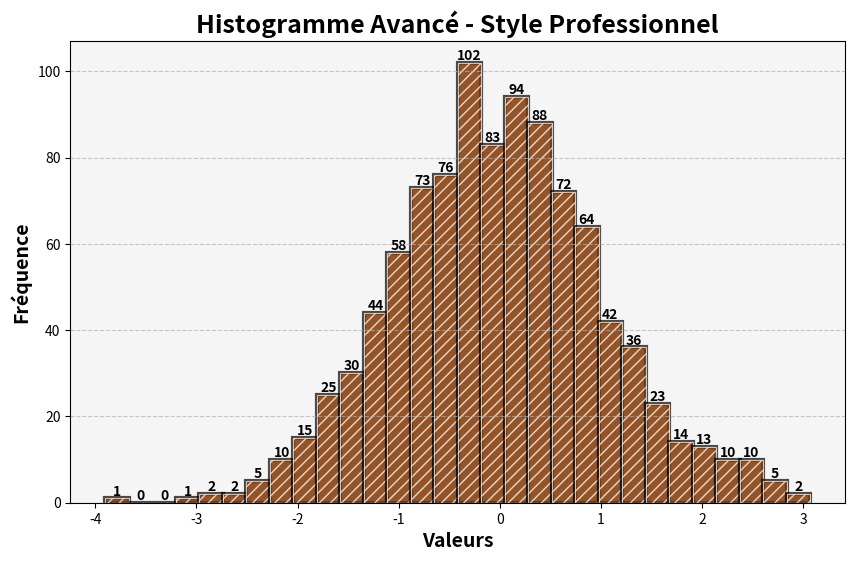

Source code (Python):
import matplotlib.pyplot as plt
import numpy as np
import matplotlib.patheffects as path_effects
# Génération de données aléatoires pour l'exemple
data = np.random.randn(1000)

# Préparation de la figure
plt.figure(figsize=(10, 6))
bins = 30

# Création de l'histogramme avec ombres
n, bins, patches = plt.hist(data, bins=bins, color='#4169e1', edgecolor='black', alpha=0.7)
import matplotlib.pyplot as plt
import numpy as np

# Génération de données aléatoires pour l'exemple
data = np.random.randn(1000)



# Application d'un motif pour simuler l'aspect du bois
for patch in patches:
    patch.set_facecolor('#8B4513')  # Couleur marron foncé pour le bois
    patch.set_hatch('///')  # Motif pour imiter la texture du bois



# Ajout d'ombres pour chaque barre
for patch in patches:
    x = patch.get_x() + patch.get_width() / 2
    y = patch.get_height()
    plt.text(x, y, f'{int(y)}', ha='center', va='bottom', fontweight='bold', color='black')

    # Création de l'effet d'ombre
    patch.set_edgecolor('white')
    patch.set_linewidth(0.8)
    patch.set_path_effects([path_effects.withStroke(linewidth=3, foreground='black')])

# Personnalisation de la figure
plt.gca().set_facecolor('#f5f5f5')  # Couleur de fond
plt.title("Histogramme Avancé - Style Professionnel", fontsize=18, fontweight='bold')
plt.xlabel("Valeurs", fontsize=14, fontweight='bold')
plt.ylabel("Fréquence", fontsize=14, fontweight='bold')
plt.grid(axis='y', linestyle='--', alpha=0.7)

# Affichage de l'histogramme
plt.show()
